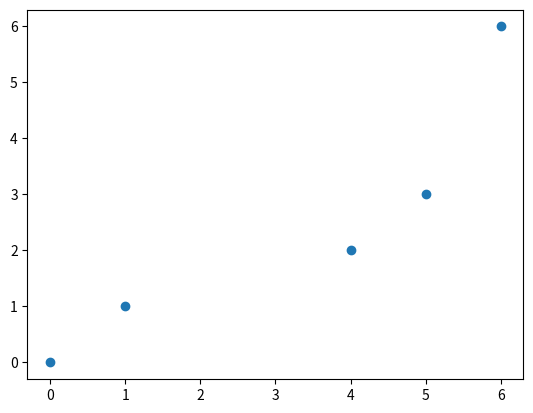

Source code (Python):
import matplotlib.pyplot as plt
import pandas as pd
import numpy as np

x=np.array([0,1,4,5,6])
y=np.array([0,1,2,3,6])
plt.plot(x,y,'o')
plt.show()
